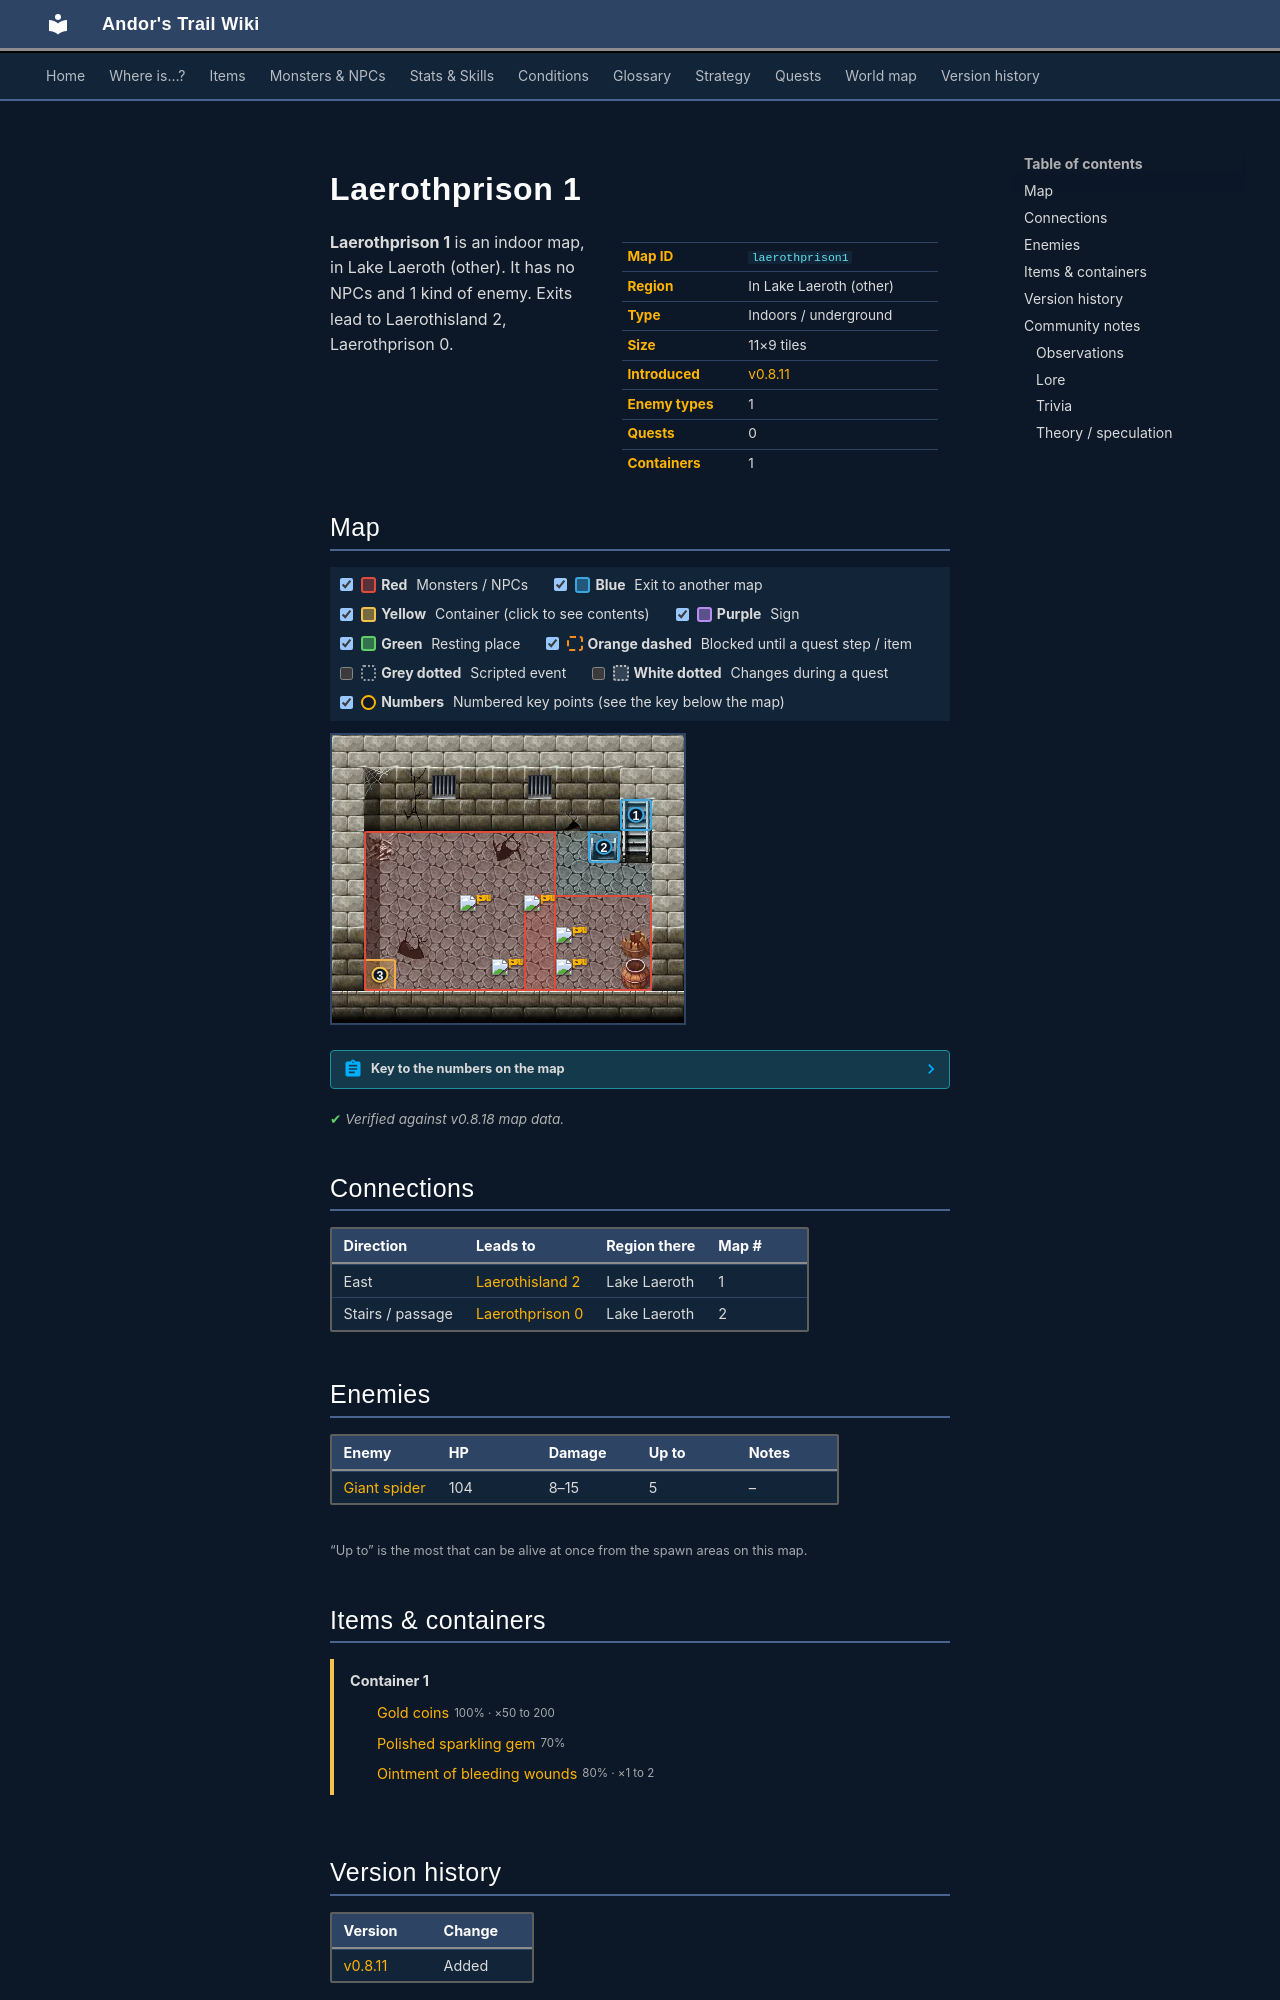

repository: asdfghjkl628/Andor-s-Trail-Wikiiii · page: maps/laerothprison1/index.html · generator: mkdocs

---
description: "Laerothprison 1 is an indoor location in Andor's Trail, in Lake Laeroth (other). Enemies: Giant spider. Exits to Laerothisland 2, Laerothprison 0."
---

# Laerothprison 1

<div class="infobox" markdown>

| | |
|---|---|
| **Map ID** | `laerothprison1` |
| **Region** | In Lake Laeroth (other) |
| **Type** | Indoors / underground |
| **Size** | 11×9 tiles |
| **Introduced** | [v0.8.11](../versions/0.8.11.md) |
| **Enemy types** | 1 |
| **Quests** | 0 |
| **Containers** | 1 |

</div>

**Laerothprison 1** is an indoor map, in Lake Laeroth (other). It has no NPCs and 1 kind of enemy. Exits lead to Laerothisland 2, Laerothprison 0.

## Map

<div class="map-legend" markdown="0"><label class="lg"><input type="checkbox" data-t="spawn" checked><span class="sw sw-spawn"></span><b>Red</b>&nbsp;Monsters / NPCs</label><label class="lg"><input type="checkbox" data-t="mapchange" checked><span class="sw sw-mapchange"></span><b>Blue</b>&nbsp;Exit to another map</label><label class="lg"><input type="checkbox" data-t="container" checked><span class="sw sw-container"></span><b>Yellow</b>&nbsp;Container (click to see contents)</label><label class="lg"><input type="checkbox" data-t="sign" checked><span class="sw sw-sign"></span><b>Purple</b>&nbsp;Sign</label><label class="lg"><input type="checkbox" data-t="rest" checked><span class="sw sw-rest"></span><b>Green</b>&nbsp;Resting place</label><label class="lg"><input type="checkbox" data-t="key" checked><span class="sw sw-key"></span><b>Orange dashed</b>&nbsp;Blocked until a quest step / item</label><label class="lg"><input type="checkbox" data-t="script"><span class="sw sw-script"></span><b>Grey dotted</b>&nbsp;Scripted event</label><label class="lg"><input type="checkbox" data-t="replace"><span class="sw sw-replace"></span><b>White dotted</b>&nbsp;Changes during a quest</label><label class="lg"><input type="checkbox" data-t="pin" checked><span class="sw sw-pin"></span><b>Numbers</b>&nbsp;Numbered key points (see the key below the map)</label></div>

<div class="map-wrap hide-script hide-replace" markdown="0"><img src="../../assets/maps/laerothprison1.webp" alt="Map of Laerothprison 1" width="352" height="288" loading="lazy"><a id="place-down" class="mo mo-mapchange" href="../laerothprison0/#place-up" title="Exit to Laerothprison 0" style="left:72.727%;top:33.333%;width:9.091%;height:11.111%"></a><a id="place-up" class="mo mo-mapchange" href="../laerothisland2/#place-down" title="Exit to Laerothisland 2" style="left:81.818%;top:22.222%;width:9.091%;height:11.111%"></a><a data-container="container-0" class="mo mo-container" href="#container-0" title="Container: click to see what&#x27;s inside" style="left:9.091%;top:77.778%;width:9.091%;height:11.111%"></a><span class="mo mo-spawn" title="Spawns: Giant spider" style="left:9.091%;top:33.333%;width:54.545%;height:55.556%"></span><span class="mo mo-spawn" title="Spawns: Giant spider" style="left:54.545%;top:55.556%;width:36.364%;height:33.333%"></span><a class="mob" href="../../monsters/spider_massive/" title="Giant spider" style="left:45.455%;top:77.778%;width:9.091%;height:11.111%"><img src="../../assets/icons/monsters/monsters_rltiles4_45.png" alt="Giant spider"></a><a class="mob" href="../../monsters/spider_massive/" title="Giant spider" style="left:36.364%;top:55.556%;width:9.091%;height:11.111%"><img src="../../assets/icons/monsters/monsters_rltiles4_45.png" alt="Giant spider"></a><a class="mob" href="../../monsters/spider_massive/" title="Giant spider" style="left:54.545%;top:55.556%;width:9.091%;height:11.111%"><img src="../../assets/icons/monsters/monsters_rltiles4_45.png" alt="Giant spider"></a><a class="mob" href="../../monsters/spider_massive/" title="Giant spider" style="left:63.636%;top:77.778%;width:9.091%;height:11.111%"><img src="../../assets/icons/monsters/monsters_rltiles4_45.png" alt="Giant spider"></a><a class="mob" href="../../monsters/spider_massive/" title="Giant spider" style="left:63.636%;top:66.667%;width:9.091%;height:11.111%"><img src="../../assets/icons/monsters/monsters_rltiles4_45.png" alt="Giant spider"></a><a class="pin pin-exit" href="#key-1" style="left:86.364%;top:27.778%" title="Exit (east): to [Laerothisland 2](laerothisland2.md)">1</a><a class="pin pin-exit" href="#key-2" style="left:77.273%;top:38.889%" title="Exit (stairs / passage): to [Laerothprison 0](laerothprison0.md)">2</a><a class="pin pin-container" href="#key-3" style="left:13.636%;top:83.333%" title="Container 1: Gold coins, Polished sparkling gem, Ointment of bleeding wounds">3</a></div>

??? abstract "Key to the numbers on the map"

    | # | What | Details |
    |---|---|---|
    | <span id="key-1"></span>1 | Exit (east) | to [Laerothisland 2](laerothisland2.md) |
    | <span id="key-2"></span>2 | Exit (stairs / passage) | to [Laerothprison 0](laerothprison0.md) |
    | <span id="key-3"></span>3 | Container 1 | Gold coins, Polished sparkling gem, Ointment of bleeding wounds |


<p class="verified">Verified against v0.8.18 map data.</p>

## Connections

| Direction | Leads to | Region there | Map # |
|---|---|---|---|
| East | [Laerothisland 2](laerothisland2.md) | Lake Laeroth | 1 |
| Stairs / passage | [Laerothprison 0](laerothprison0.md) | Lake Laeroth | 2 |

## Enemies

| Enemy | HP | Damage | Up to | Notes |
|---|---|---|---|---|
| [Giant spider](../monsters/spider_massive.md) | 104 | 8–15 | 5 | – |

<small>“Up to” is the most that can be alive at once from the spawn areas on this map.</small>

## Items & containers

<div class="container-list" id="container-0" markdown="0"><b>Container 1</b><ul><li><a href="../../items/gold/"><img class="sprite" src="../../assets/icons/items/items_misc_10.png" alt="">Gold coins</a> <small>100% · ×50 to 200</small></li><li><a href="../../items/gem5/"><img class="sprite" src="../../assets/icons/items/items_misc_5.png" alt="">Polished sparkling gem</a> <small>70%</small></li><li><a href="../../items/pot_bleeding_ointment/"><img class="sprite" src="../../assets/icons/items/items_consumables_35.png" alt="">Ointment of bleeding wounds</a> <small>80% · ×1 to 2</small></li></ul></div>


## Version history

| Version | Change |
|---|---|
| [v0.8.11](../versions/0.8.11.md) | Added |

<p class="verified">Verified against v0.8.18 and every earlier release back to v0.7.0 (game data compared release by release).</p>


## Community notes

<small>Written by players, not generated from game data. **Observations**: what players notice in-game · **Lore**: the in-world story · **Trivia**: real-world facts, references, development history · **Theory / speculation**: unconfirmed ideas; may just be unfinished content</small>
